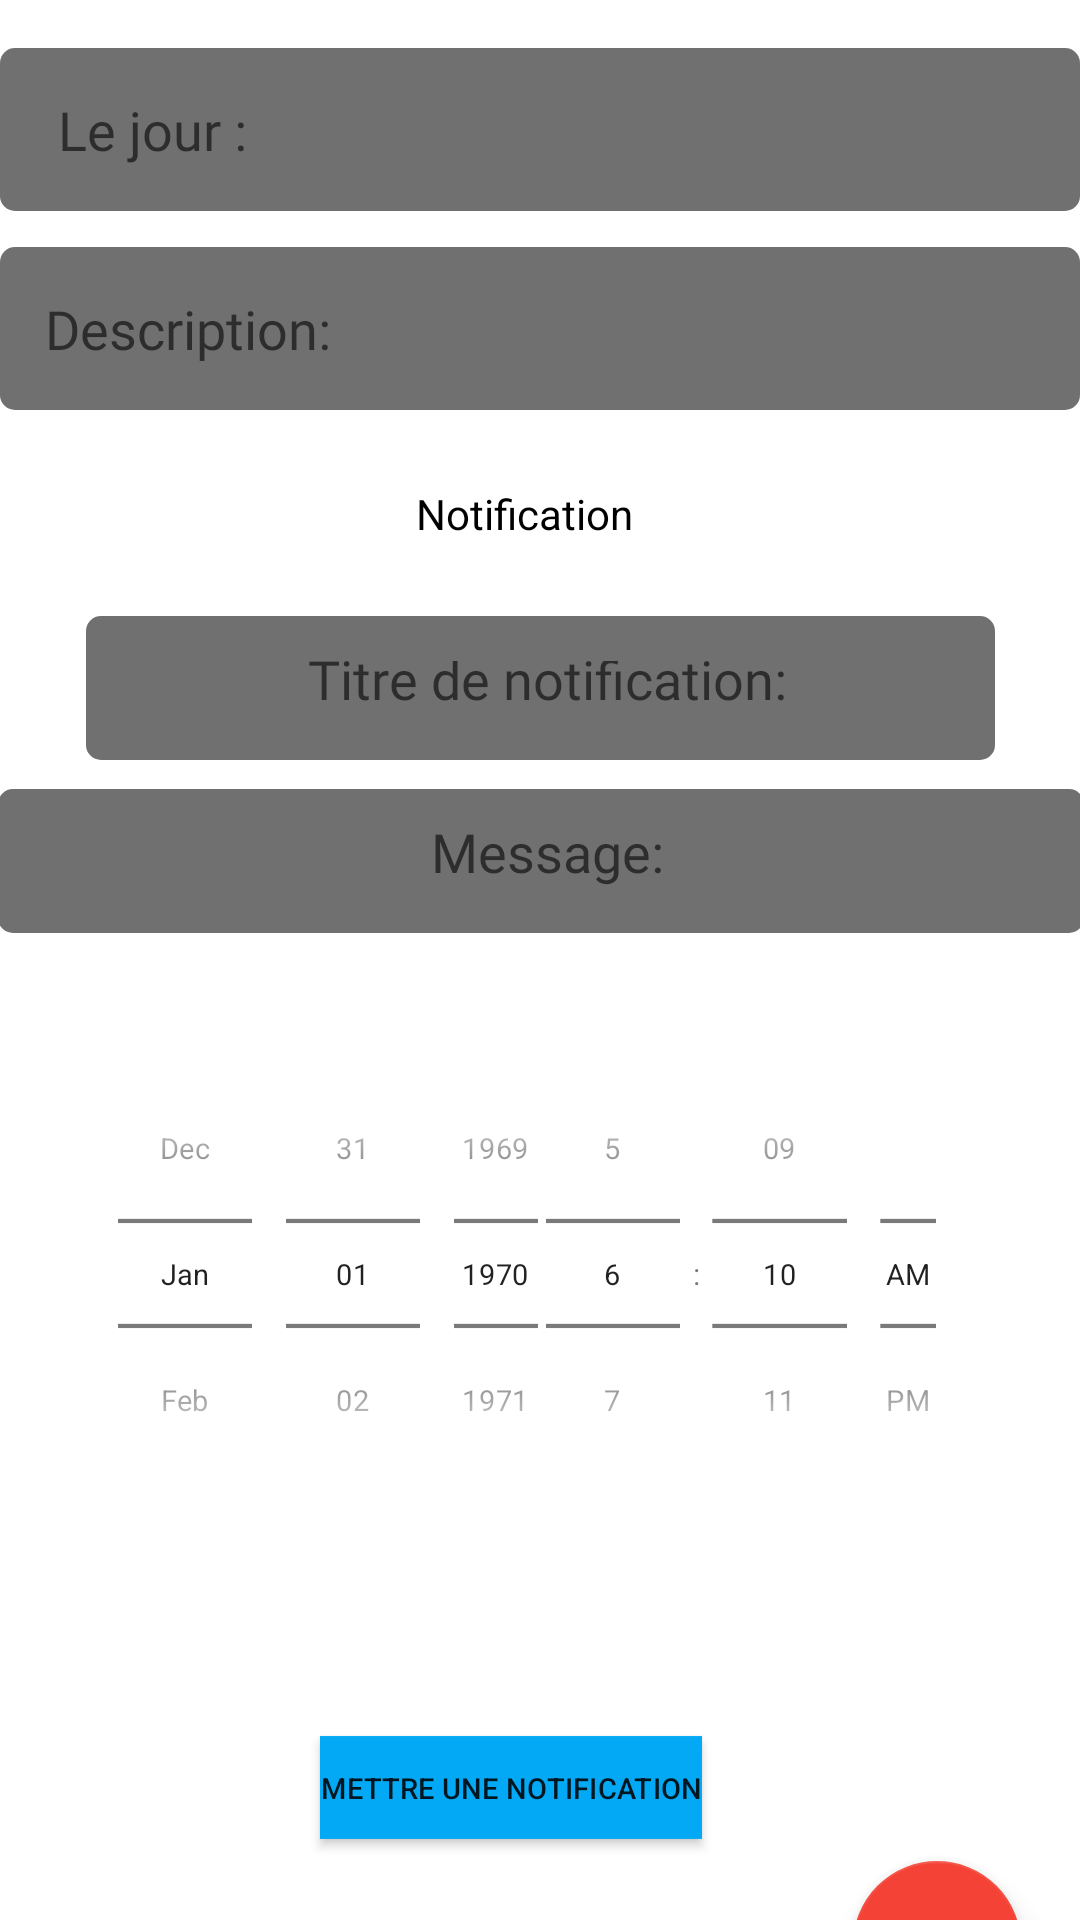

Produce the Android XML layout that renders to this screen, including the resource entries it uses.
<!-- AndroidManifest.xml: application theme Theme.AppCompat.Light.DarkActionBar -->
<!-- res/layout/fragment_add_note.xml -->
<?xml version="1.0" encoding="utf-8"?>
<androidx.constraintlayout.widget.ConstraintLayout

    xmlns:android="http://schemas.android.com/apk/res/android"
    xmlns:app="http://schemas.android.com/apk/res-auto"
    xmlns:tools="http://schemas.android.com/tools"
    android:id="@+id/frameLayout2"
    android:layout_width="match_parent"
    android:layout_height="match_parent"
    tools:context=".addNoteFragment"
    android:background="@color/white"
    >


    <EditText
        android:id="@+id/etTitle"
        android:layout_width="match_parent"
        android:layout_height="wrap_content"
        android:layout_marginTop="16dp"
        android:background="@drawable/edt_bac"
        android:ems="10"
        android:fontFamily="@font/regular"
        android:hint=" Le jour :"
        android:inputType="textPersonName"
        android:padding="15dp"
        app:layout_constraintEnd_toEndOf="parent"
        app:layout_constraintHorizontal_bias="0.0"
        app:layout_constraintStart_toStartOf="parent"
        app:layout_constraintTop_toTopOf="parent" />

    <EditText
        android:id="@+id/etDescription"
        android:layout_width="match_parent"
        android:layout_height="wrap_content"
        android:layout_marginTop="12dp"
        android:background="@drawable/edt_bac"
        android:ems="10"
        android:fontFamily="@font/regular"
        android:gravity="start|top"
        android:hint="Description:"
        android:inputType="textMultiLine"
        android:padding="15dp"
        app:layout_constraintEnd_toEndOf="parent"
        app:layout_constraintHorizontal_bias="0.0"
        app:layout_constraintStart_toStartOf="parent"
        app:layout_constraintTop_toBottomOf="@+id/etTitle" />

    <TextView
        android:id="@+id/textView2"
        android:layout_width="385dp"
        android:layout_height="40dp"
        android:gravity="center"
        android:text="Notification"
        android:textColor="@color/black"
        app:layout_constraintBottom_toBottomOf="parent"
        app:layout_constraintEnd_toEndOf="parent"
        app:layout_constraintHorizontal_bias="0.723"
        app:layout_constraintStart_toStartOf="parent"
        app:layout_constraintTop_toBottomOf="@+id/etDescription"
        app:layout_constraintVertical_bias="0.032" />

    <EditText
        android:id="@+id/TitreEt"
        android:layout_width="303dp"
        android:layout_height="48dp"
        android:background="@drawable/edt_bac"
        android:ems="10"
        android:fontFamily="@font/regular"
        android:gravity="center"
        android:hint=" Titre de notification:"
        android:padding="15dp"
        app:layout_constraintBottom_toBottomOf="parent"
        app:layout_constraintEnd_toEndOf="parent"
        app:layout_constraintStart_toStartOf="parent"
        app:layout_constraintTop_toBottomOf="@+id/textView2"
        app:layout_constraintVertical_bias="0.035" />

    <EditText

        android:id="@+id/MessageEt"
        android:layout_width="362dp"
        android:layout_height="48dp"
        android:background="@drawable/edt_bac"
        android:ems="10"
        android:fontFamily="@font/regular"
        android:gravity="center"
        android:hint=" Message:"
        android:padding="15dp"
        app:layout_constraintBottom_toBottomOf="parent"
        app:layout_constraintEnd_toEndOf="parent"
        app:layout_constraintHorizontal_bias="0.534"
        app:layout_constraintStart_toStartOf="parent"
        app:layout_constraintTop_toBottomOf="@+id/TitreEt"
        app:layout_constraintVertical_bias="0.029" />


    <DatePicker
        android:id="@+id/datePicker"
        android:layout_width="224dp"
        android:layout_height="213dp"
        android:layout_gravity="center"
        android:layout_marginHorizontal="-30dp"
        android:layout_weight="1"
        android:calendarViewShown="false"
        android:datePickerMode="spinner"
        android:scaleX="0.7"
        android:scaleY="0.7"
        app:layout_constraintBottom_toBottomOf="parent"
        app:layout_constraintTop_toBottomOf="@+id/MessageEt"
        app:layout_constraintVertical_bias="0.063"
        tools:ignore="MissingConstraints,Suspicious0dp"
        tools:layout_editor_absoluteX="-9dp" />

    <TimePicker
        android:id="@+id/timePicker"
        android:layout_width="218dp"
        android:layout_height="213dp"
        android:layout_gravity="center"
        android:layout_marginHorizontal="-30dp"
        android:layout_marginEnd="4dp"


        android:layout_weight="1"
        android:scaleX="0.7"
        android:scaleY="0.7"
        android:timePickerMode="spinner"
        app:layout_constraintBottom_toBottomOf="parent"
        app:layout_constraintEnd_toEndOf="parent"
        app:layout_constraintTop_toBottomOf="@+id/MessageEt"
        app:layout_constraintVertical_bias="0.062"
        tools:ignore="MissingConstraints,Suspicious0dp" />


<Button
        android:id="@+id/subbtn"
        android:layout_width="182dp"
        android:layout_height="49dp"
        android:layout_marginTop="40dp"
        android:background="#03A9F4"
        android:gravity="center"
        android:scaleX="0.7"
        android:scaleY="0.7"
        android:text="Mettre une notification"
        app:layout_constraintEnd_toEndOf="parent"
        app:layout_constraintHorizontal_bias="0.445"
        app:layout_constraintStart_toStartOf="parent"
        app:layout_constraintTop_toBottomOf="@+id/timePicker"
        tools:ignore="MissingConstraints" />

    <com.google.android.material.floatingactionbutton.FloatingActionButton
        android:id="@+id/buAddNotes"
        android:layout_width="wrap_content"
        android:layout_height="wrap_content"
        android:src="@drawable/ic_baseline_done_24"
        app:backgroundTint="#F44336"
        app:layout_constraintEnd_toEndOf="parent"
        app:layout_constraintHorizontal_bias="0.935"
        app:layout_constraintStart_toStartOf="parent"
        app:layout_constraintTop_toBottomOf="@+id/subbtn"
        tools:ignore="MissingConstraints,SpeakableTextPresentCheck,UnknownId" />


    </androidx.constraintlayout.widget.ConstraintLayout>
<!-- resources referenced by this layout -->
<resources>
  <color name="black">#FF000000</color>
  <color name="white">#FFFFFFFF</color>
  <!-- drawable edt_bac (drawable) -->
  <?xml version="1.0" encoding="utf-8"?>
  <shape android:shape="rectangle" xmlns:android="http://schemas.android.com/apk/res/android">
  <solid android:color="#707070"/>
      <corners android:radius="5dp"/>
  
  </shape>
</resources>
